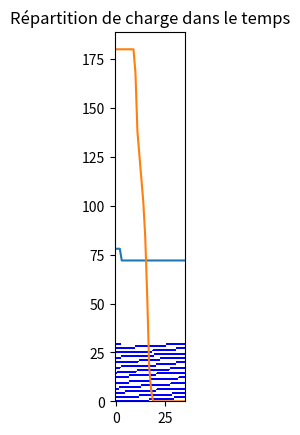

Source code (Python):
import numpy as np
import matplotlib.pyplot as plt
from matplotlib.colors import ListedColormap
import random

intervalle_temps = 360 #Un intervalle global de charge en minutes (par exemple 360min pour une nuit de 8h)
delta_t = 10 #Un découpage temporel en minutes
n_intervalles = int(intervalle_temps/delta_t)
n_ev = 30 #Le nombre de véhicule électriques à simuler
p_ev = 6 #kW, l'appel de puissance de chaques véhicules

voit = []
table_naive = np.zeros((n_ev,n_intervalles))

class Voiture:
    def __init__(self, load_time, P):
        self.load_time = load_time
        self.P = P
        self.load_need = int(self.load_time/delta_t) #Hypothèse que le besoin en charge est inférieur au temps total.


def load_table(voitures):

    L = np.zeros((n_ev,n_intervalles))
    c1 = 0
    c2 = voitures[0].load_need
    v=0

    while v+1<len(voitures):

        for t in range(c1, c2):
            L[v][t] = 1
            voitures[v].load_need = voitures[v].load_need - 1
            c1+=1
        
        if c1 == n_intervalles:
            v+=1
        else:
            while c1 < n_intervalles:
                while v+1<len(voitures):
                    while voitures[v+1].load_need>0:

                        L[v+1][c1]=1
                        voitures[v+1].load_need = voitures[v+1].load_need - 1
                        c1+=1

                        if c1 == n_intervalles:
                            break

                    if c1 == n_intervalles and voitures[v+1].load_need == 0:
                        v+=1
                        break            
                    elif c1 == n_intervalles and voitures[v+1].load_need > 0:
                        break
                    else:
                        v+=1
                if v+1 == len(voitures):
                    break 
                    
        c1 = 0
        c2 = voitures[v].load_need
        
    return L

for i in range(n_ev):
    voit.append(Voiture(random.randint(100,200), 3))

for i in range(n_ev):
    for t in  range(voit[i].load_need):
        table_naive[i][t]=1

table_charge_opti = load_table(voit)
print(table_charge_opti)

puissance_opti = np.sum(table_charge_opti,0) * p_ev
puissance_naive = np.sum(table_naive,0) * p_ev

## Diagramme du planning de charge
# Define colormap

cmapmine = ListedColormap(['w', 'b'], N=2)

# Plot matrix

fig, ax1 = plt.subplots(1)
ax1.imshow(table_charge_opti, cmap=cmapmine, vmin=0, vmax=1)
ax1.set_title('Répartition de charge dans le temps')

plt.show()

## Appel de puissance en fonction du temps

plt.plot(puissance_opti)
plt.plot(puissance_naive)
plt.ylim(0, p_ev*n_ev*1.05)
plt.show()